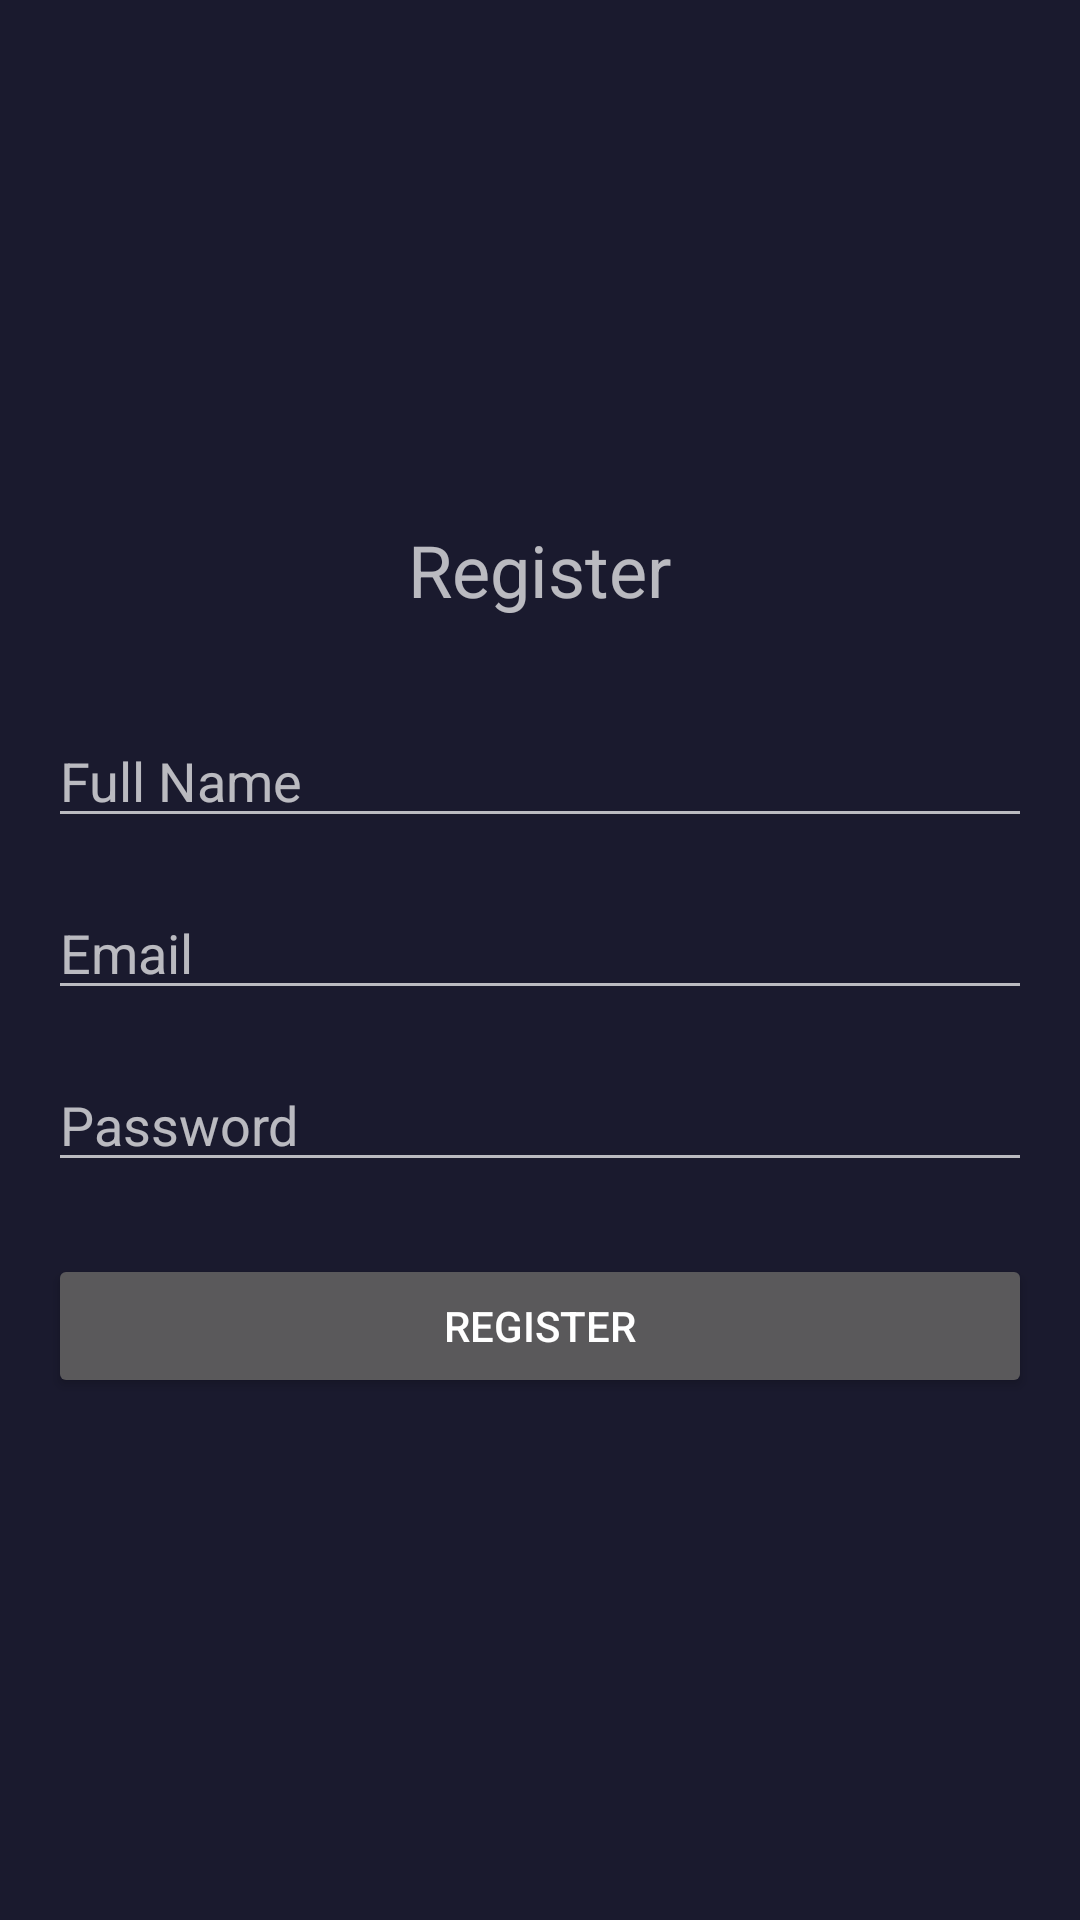

Write the Android layout XML for this screen, with the resource values it uses.
<!-- AndroidManifest.xml: application theme Theme.MyHomeTutor -->
<!-- res/layout/activity_register.xml -->
<?xml version="1.0" encoding="utf-8"?>
<LinearLayout xmlns:android="http://schemas.android.com/apk/res/android"
    android:layout_width="match_parent"
    android:layout_height="match_parent"
    android:orientation="vertical"
    android:gravity="center"
    android:padding="16dp">

    <TextView
        android:id="@+id/tvTitle"
        android:layout_width="wrap_content"
        android:layout_height="wrap_content"
        android:text="Register"
        android:textSize="24sp"
        android:layout_marginBottom="32dp"/>

    <EditText
        android:id="@+id/etName"
        android:layout_width="match_parent"
        android:layout_height="wrap_content"
        android:hint="Full Name"
        android:inputType="textPersonName"
        android:layout_marginBottom="16dp"/>

    <EditText
        android:id="@+id/etEmail"
        android:layout_width="match_parent"
        android:layout_height="wrap_content"
        android:hint="Email"
        android:inputType="textEmailAddress"
        android:layout_marginBottom="16dp"/>

    <EditText
        android:id="@+id/etPassword"
        android:layout_width="match_parent"
        android:layout_height="wrap_content"
        android:hint="Password"
        android:inputType="textPassword"
        android:layout_marginBottom="24dp"/>

    <Button
        android:id="@+id/btnRegister"
        android:layout_width="match_parent"
        android:layout_height="wrap_content"
        android:text="Register"/>

</LinearLayout>
<!-- resources referenced by this layout -->
<resources>
  <style name="Theme.MyHomeTutor" parent="Base.Theme.MyHomeTutor" />
  <style name="Base.Theme.MyHomeTutor" parent="Theme.MaterialComponents.NoActionBar">
          
          <item name="colorPrimary">@color/purple_500</item>
          <item name="colorPrimaryVariant">@color/purple_700</item>
          <item name="colorOnPrimary">@color/white</item>
          
          <item name="colorSecondary">@color/teal_200</item>
          <item name="colorSecondaryVariant">@color/teal_700</item>
          <item name="colorOnSecondary">@color/black</item>
          
          <item name="android:statusBarColor">?attr/colorPrimaryVariant</item>
          
          <item name="android:windowBackground">@color/app_background</item>
      </style>
  <color name="purple_500">#4DB6AC</color>
  <color name="purple_700">#00796B</color>
  <color name="white">#FFFFFFFF</color>
  <color name="teal_200">#80CBC4</color>
  <color name="teal_700">#00796B</color>
  <color name="black">#FF000000</color>
  <color name="app_background">#1A1A2E</color>
</resources>
